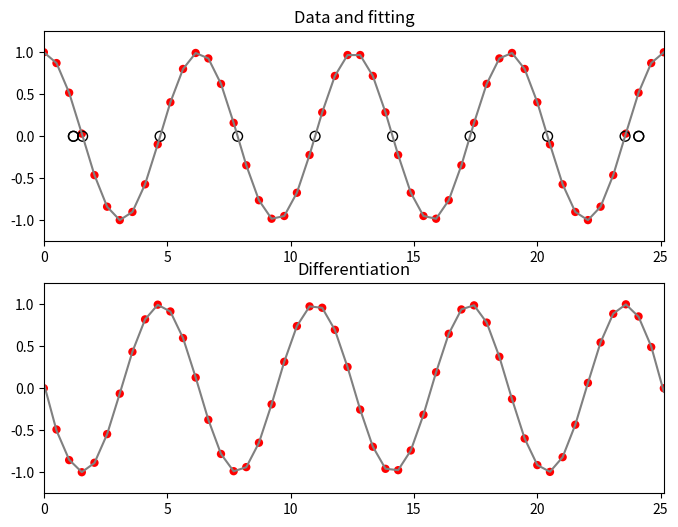

Write Python code to recreate this figure.
import numpy as np
from numpy.polynomial import polynomial as P
import matplotlib.pyplot as plt

x = np.linspace(0, 8 * np.pi, 50)
y1 = np.cos(x)
y2 = np.sin(x - np.pi)

# Fitting data
coeff, stats = P.polyfit(x, y1, 20, full=True)
roots = np.real(P.polyroots(coeff))
fit = P.Polynomial(coeff)
yf1 = fit(x)

# Differentiating fitted polynomial
new_coeff = P.polyder(coeff)
dfit = P.Polynomial(new_coeff)
yf2 = dfit(x)

# Plotting results for illustration
fig = plt.figure(figsize=(8,6))
ax1 = fig.add_subplot(211)
ax2 = fig.add_subplot(212)

ax1.set_title('Data and fitting')
ax2.set_title('Differentiation')

ax1.set_xlim(0, x.max())
ax2.set_xlim(0, x.max())
ax1.set_ylim(-1.25, 1.25)
ax2.set_ylim(-1.25, 1.25)

ax1.plot(x, yf1, label='Fitted', color='gray')
ax1.scatter(x, y1, label='Original', edgecolor='none', facecolor='red')
ax1.scatter(roots, np.zeros(roots.shape), facecolor='none', edgecolor='black', s=50)

ax2.plot(x, yf2, label='Differentiated', color='gray')
ax2.scatter(x, y2, label='Original', edgecolor='none', facecolor='red')

fig.savefig('polynomials.png')
